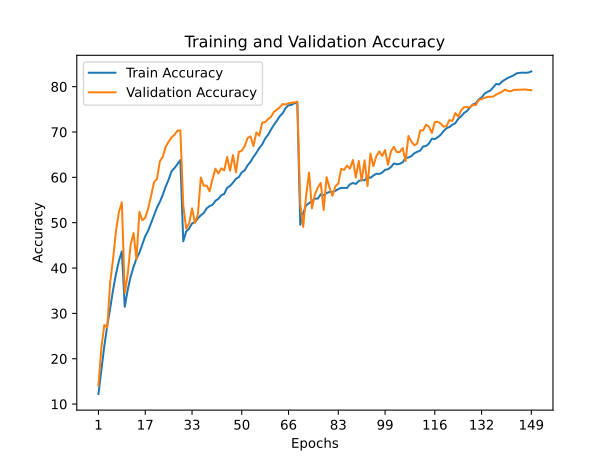

The file beside this chart, header and first rows:
train_accuracy; train_loss; valid_accuracy; valid_loss
12,2260; 3,7996; 14,0800; 3,7075
17,5100; 3,4689; 22,4600; 3,1461
22,7620; 3,1790; 27,4400; 2,9265
27,2640; 2,9389; 26,8800; 3,0642
31,0700; 2,7515; 36,7600; 2,4578
35,1840; 2,5575; 42,0100; 2,1718
38,6760; 2,3982; 48,1700; 1,8849
41,5820; 2,2637; 52,3700; 1,7446
43,6760; 2,1668; 54,4900; 1,6383
31,4440; 2,7257; 34,5000; 2,5932
35,1760; 2,5495; 38,5700; 2,4068
38,0940; 2,4114; 45,1100; 2,0848
40,2520; 2,3256; 47,7300; 1,9602
42,0880; 2,2289; 41,9100; 2,1998
43,3880; 2,1683; 52,3800; 1,7182
45,2020; 2,0829; 50,5300; 1,8245
47,0340; 2,0214; 51,0800; 1,7711
48,2320; 1,9594; 53,1300; 1,6955
49,9280; 1,8777; 55,9100; 1,5624
51,6200; 1,8173; 58,9400; 1,4887
53,3220; 1,7524; 59,6300; 1,4180
54,5780; 1,6908; 63,5500; 1,2592
56,1560; 1,6260; 64,5400; 1,2469
57,9800; 1,5597; 66,7600; 1,1721
59,5040; 1,4970; 67,8500; 1,1333
61,3680; 1,4372; 68,8300; 1,0703
62,0300; 1,4013; 69,3900; 1,0391
62,8960; 1,3711; 70,2800; 1,0172
63,8100; 1,3423; 70,3900; 1,0075
45,8840; 2,0590; 53,8000; 1,6982
48,0660; 1,9678; 48,6900; 1,9408
48,6900; 1,9407; 49,8000; 2,0028
49,8420; 1,8995; 53,1700; 1,7616
50,1420; 1,8741; 49,9600; 1,9597
50,9460; 1,8423; 51,8400; 1,7843
51,6360; 1,8089; 59,9600; 1,4166
52,1420; 1,7884; 58,1600; 1,4894
53,1540; 1,7613; 58,1900; 1,5160
53,6700; 1,7249; 56,9200; 1,5743
53,9260; 1,7205; 59,6000; 1,4160
54,8200; 1,6851; 61,9100; 1,3586
55,2680; 1,6640; 60,8500; 1,3983
56,0560; 1,6384; 61,9900; 1,3482
56,3460; 1,6236; 61,5100; 1,3669
57,7020; 1,5791; 64,4600; 1,2729
58,1140; 1,5570; 61,4900; 1,4269
58,8260; 1,5206; 64,9000; 1,2435
59,6800; 1,4979; 61,0800; 1,3987
60,0620; 1,4741; 65,6200; 1,2079
61,0960; 1,4352; 65,8500; 1,2227
61,5640; 1,4082; 66,8800; 1,2043
62,6580; 1,3771; 68,6700; 1,0923
63,4320; 1,3349; 69,0400; 1,0824
64,5040; 1,3036; 66,9000; 1,2119
65,4140; 1,2693; 69,9000; 1,0652
66,4760; 1,2260; 69,1800; 1,1331
67,2880; 1,1913; 72,0800; 0,9943
68,5260; 1,1550; 72,1800; 0,9736
69,3960; 1,1243; 72,8500; 0,9454
70,5380; 1,0754; 73,3200; 0,9496
... 89 more rows
